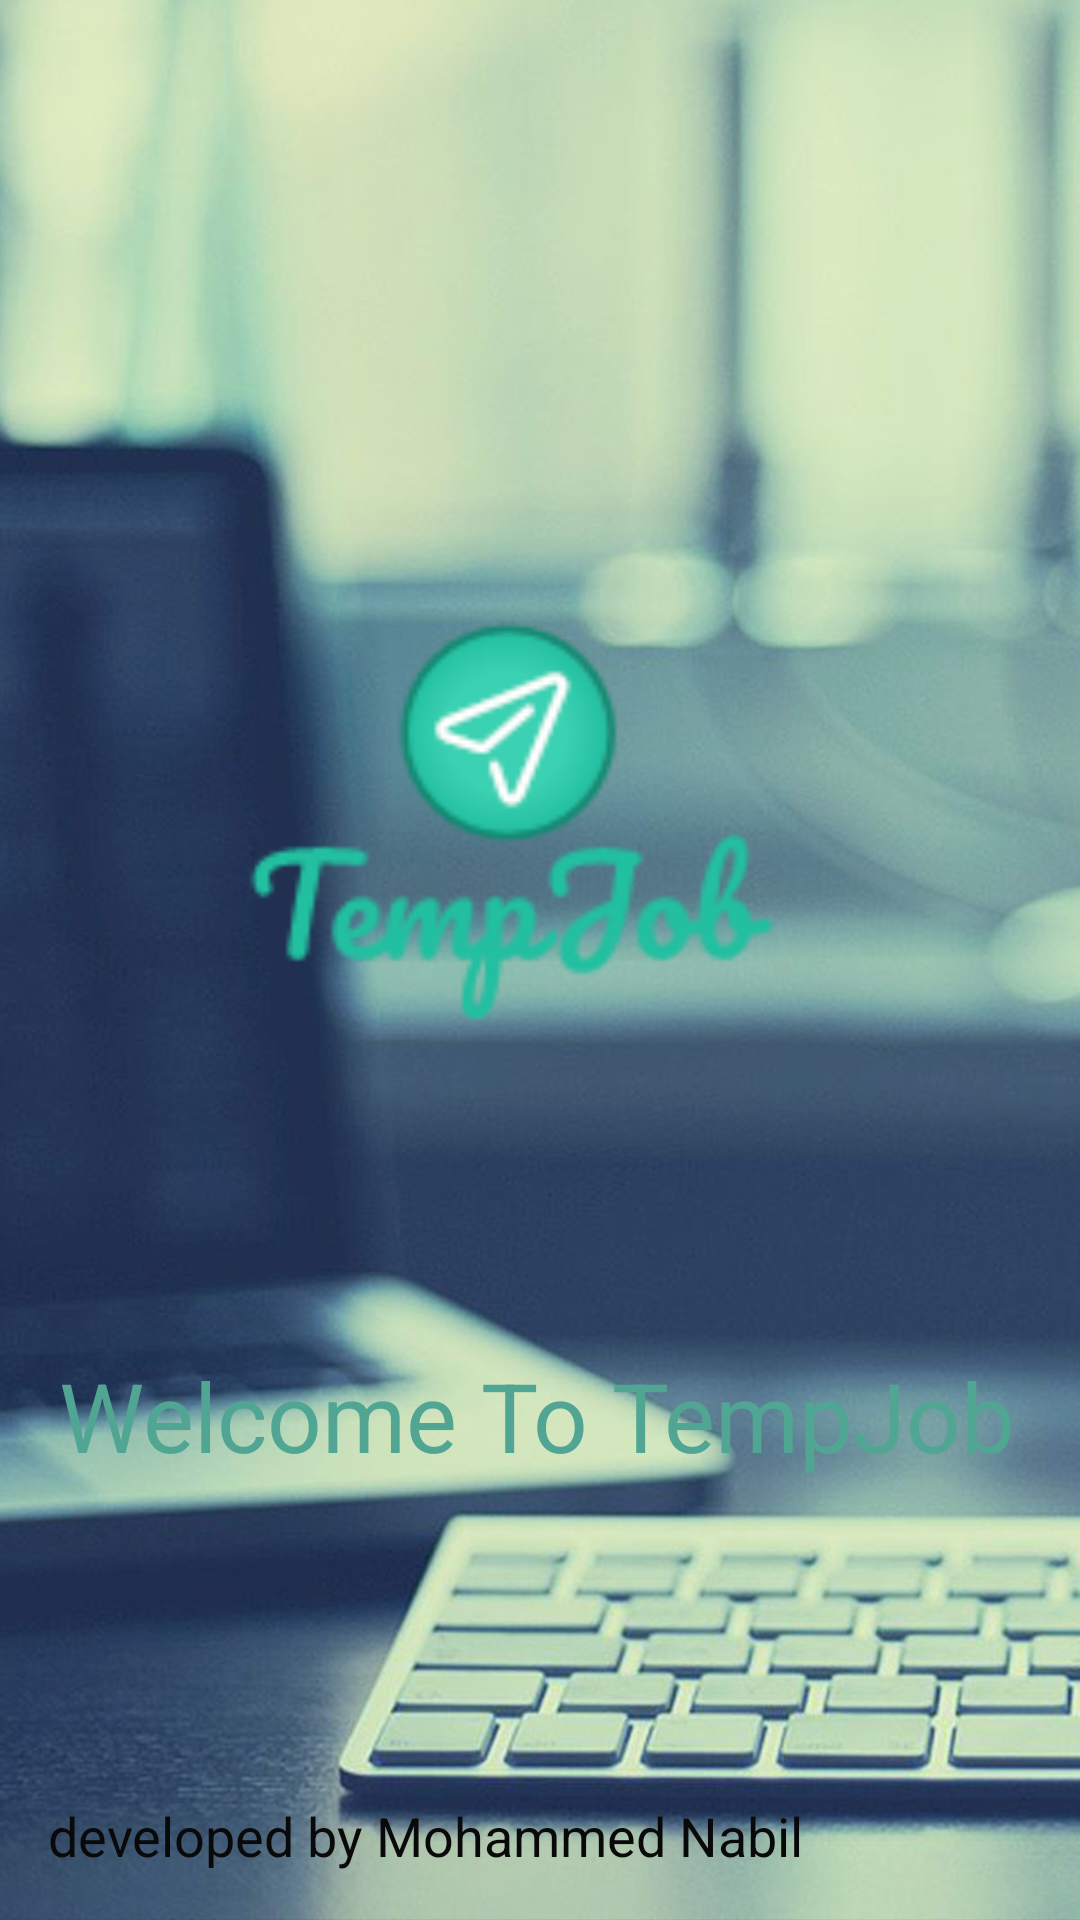

Android layout source for this screen:
<!-- AndroidManifest.xml: application theme AppTheme -->
<!-- res/layout/activity_splash_screen.xml -->
<?xml version="1.0" encoding="utf-8"?>
<android.support.constraint.ConstraintLayout xmlns:android="http://schemas.android.com/apk/res/android"
    xmlns:app="http://schemas.android.com/apk/res-auto"
    xmlns:tools="http://schemas.android.com/tools"
    android:layout_width="match_parent"
    android:layout_height="match_parent"
    android:background="@mipmap/compress_bg"
    tools:context="com.proGrad.temporaryjobapp.SplashScreen">


    <ImageView
        android:id="@+id/imageView3"
        android:layout_width="300dp"
        android:layout_height="300dp"
        android:layout_marginTop="128dp"
        android:scaleType="centerCrop"
        app:layout_constraintEnd_toEndOf="parent"
        app:layout_constraintHorizontal_bias="0.495"
        app:layout_constraintStart_toStartOf="parent"
        app:layout_constraintTop_toTopOf="parent"
        app:srcCompat="@drawable/logo"
        android:contentDescription="TODO" />


    <TextView
        android:id="@+id/textView"
        android:layout_width="382dp"
        android:layout_height="88dp"
        android:layout_marginStart="132dp"
        android:layout_marginEnd="133dp"
        android:gravity="center"
        android:textColor="#51A693"
        android:text="Welcome To TempJob"
        android:textSize="32dp"
        android:transitionName="logo_text"
        app:layout_constraintEnd_toEndOf="parent"
        app:layout_constraintHorizontal_bias="0.504"
        app:layout_constraintStart_toStartOf="parent"
        app:layout_constraintTop_toBottomOf="@+id/imageView3" />

    <TextView
        android:layout_width="match_parent"
        android:layout_height="wrap_content"
        android:padding="16dp"
        android:textSize="18dp"
        android:textColor="#090909"
        android:text="developed by Mohammed Nabil"
        app:layout_constraintBottom_toBottomOf="parent"
        app:layout_constraintEnd_toEndOf="parent"
        app:layout_constraintStart_toStartOf="parent" />

</android.support.constraint.ConstraintLayout>
<!-- resources referenced by this layout -->
<resources>
  <!-- drawable logo: png bitmap (drawable, 5533 bytes) -->
  <!-- mipmap compress_bg: jpg bitmap (mipmap-xxxhdpi, 275699 bytes) -->
  <style name="AppTheme" parent="Theme.AppCompat.Light.NoActionBar">
          
          <item name="colorPrimary">@color/colorPrimary</item>
          <item name="colorPrimaryDark">@color/y_colorPrimary</item>
          <item name="colorAccent">@color/colorAccent</item>
  
          <item name="windowActionBar">false</item>
          <item name="android:windowSoftInputMode">adjustPan</item>
      </style>
  <color name="colorPrimary">#FFFFFF</color>
  <color name="y_colorPrimary">#F45E5E</color>
  <color name="colorAccent">#5B595E</color>
</resources>
